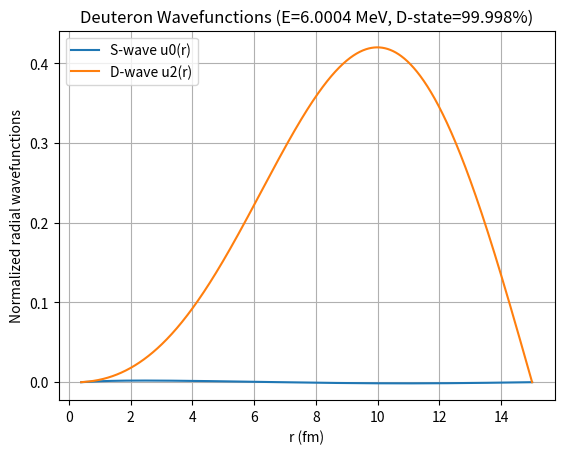

Write the Python code that produced this figure.
import numpy as np
from scipy.integrate import solve_ivp
from scipy.optimize import root
import matplotlib.pyplot as plt

# --- Constants ---
hbar_c = 197.3  # MeV*fm
mu = 469.0      # MeV/c^2 reduced mass n-p

# --- Parameters ---
r_c = 0.4       # fm hard core radius
r_max = 15.0    # fm max integration radius
m_pi = 0.684    # fm^-1 pion mass scale
g_pi2 = 176.0   # pion coupling squared
m_rho = 3.9     # fm^-1 rho meson mass scale
g_rho2 = 80.0   # rho coupling squared

# --- Potential definitions ---
def V_repulsive(r):
    """Strong short-range repulsive core, approximate infinite barrier"""
    return 1e6 if r < r_c else 0.0

def V_pi(r):
    if r < r_c:
        return 1e6
    return -g_pi2 * np.exp(-m_pi * r) / r

def V_rho(r):
    if r < r_c:
        return 1e6
    return g_rho2 * np.exp(-m_rho * r) / r

def V_central(r):
    return V_repulsive(r) + V_pi(r) + V_rho(r)

def V_tensor(r):
    if r < r_c:
        return 0.0
    x = m_pi * r
    if x == 0:
        return 0.0
    return (1/3) * (g_pi2 / (4 * np.pi)) * (m_pi**2 / r) * (1 + 3/x + 3/(x**2)) * np.exp(-x)

# --- Coupled ODEs ---
def coupled_odes(r, y, E):
    u0, u2, du0, du2 = y
    centrifugal = (hbar_c**2 * 6) / (2 * mu * r**2) if r != 0 else 0
    V00 = V_central(r)
    V22 = V_central(r)
    VT = V_tensor(r)
    d2u0 = (2*mu / hbar_c**2) * ((V00 - E) * u0 + VT * u2)
    d2u2 = (2*mu / hbar_c**2) * ((V22 + centrifugal - E) * u2 + VT * u0)
    return [du0, du2, d2u0, d2u2]

# --- Integration function ---
def integrate(E, alpha):
    y0 = [0.0, 0.0, 1.0, alpha]  # initial slopes at r_c
    r_span = (r_c, r_max)
    r_eval = np.linspace(r_c, r_max, 1000)
    sol = solve_ivp(coupled_odes, r_span, y0, args=(E,), t_eval=r_eval, max_step=0.05)
    return sol

# --- Boundary condition for root finder ---
def boundary_conditions(x):
    E, alpha = x
    sol = integrate(E, alpha)
    u0_end = sol.y[0, -1]
    u2_end = sol.y[1, -1]
    return [u0_end, u2_end]

# --- Find E, alpha by root finding ---
E_guess = -2.0
alpha_guess = 0.1
sol_root = root(boundary_conditions, [E_guess, alpha_guess], method='hybr', tol=1e-6)

if sol_root.success:
    E_sol, alpha_sol = sol_root.x
    print(f"Binding energy: {E_sol:.6f} MeV")
    print(f"D-wave initial slope ratio alpha: {alpha_sol:.6f}")

    # Final integration and wavefunctions
    sol = integrate(E_sol, alpha_sol)
    r = sol.t
    u0 = sol.y[0]
    u2 = sol.y[1]

    # Normalize wavefunctions
    norm = np.trapz(u0**2 + u2**2, r)
    u0 /= np.sqrt(norm)
    u2 /= np.sqrt(norm)

    # Calculate observables
    P_D = np.trapz(u2**2, r)  # D-state probability
    rms = np.sqrt(np.trapz(r**2 * (u0**2 + u2**2), r))  # RMS radius

    # Quadrupole moment approx (fm^2)
    Q_integral = np.trapz(u0 * u2 * r**2, r)
    Q = 1.2 * Q_integral  # scaling factor approx

    print(f"D-state probability: {P_D*100:.3f} %")
    print(f"RMS radius: {rms:.3f} fm")
    print(f"Quadrupole moment (approx): {Q:.4f} fm^2")

    # Plot wavefunctions
    plt.plot(r, u0, label='S-wave u0(r)')
    plt.plot(r, u2, label='D-wave u2(r)')
    plt.xlabel('r (fm)')
    plt.ylabel('Normalized radial wavefunctions')
    plt.title(f'Deuteron Wavefunctions (E={E_sol:.4f} MeV, D-state={P_D*100:.3f}%)')
    plt.legend()
    plt.grid()
    plt.show()
else:
    print("Root finding failed:", sol_root.message)
